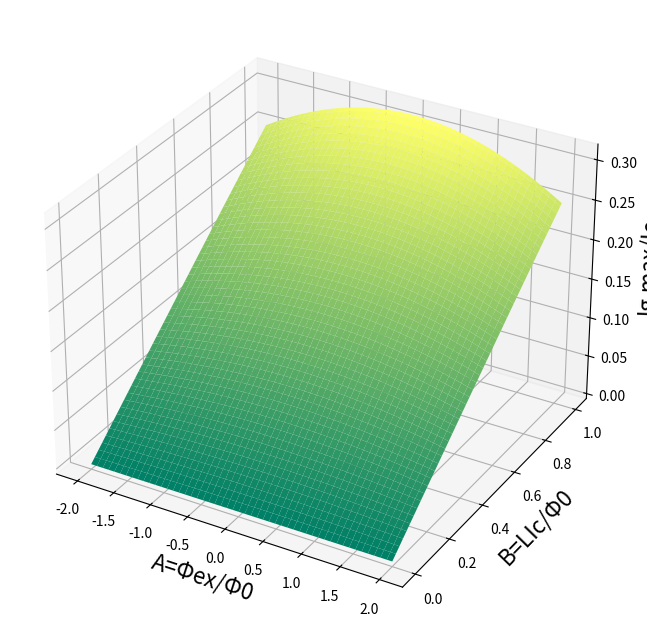

This figure's Python source:
import numpy as np
import matplotlib.pyplot as plt
from mpl_toolkits.mplot3d import Axes3D
import random

# Figureと3DAxeS
fig = plt.figure(figsize = (8, 8))
ax = fig.add_subplot(111, projection="3d")

# 軸ラベルを設定
ax.set_xlabel("A=Φex/Φ0", size = 16)
ax.set_ylabel("B=LIc/Φ0", size = 16)
ax.set_zlabel("Ig.max/Ic", size = 16)

# 円周率の定義
pi = np.pi

# (x,y)データを作成
x = np.linspace(-2, 2, 400)
y = np.linspace(0, 1, 100)

# 格子点を作成
X, Y = np.meshgrid(x, y)

# 高度の計算式
Z = np.cos(X/pi) * np.sin(Y/pi)
print(type(Z))

# 曲面を描画
ax.plot_surface(X, Y, Z, cmap = "summer")

# 底面に等高線を描画
ax.contour(X, Y, Z, colors = "black", offset = -1)

plt.show()